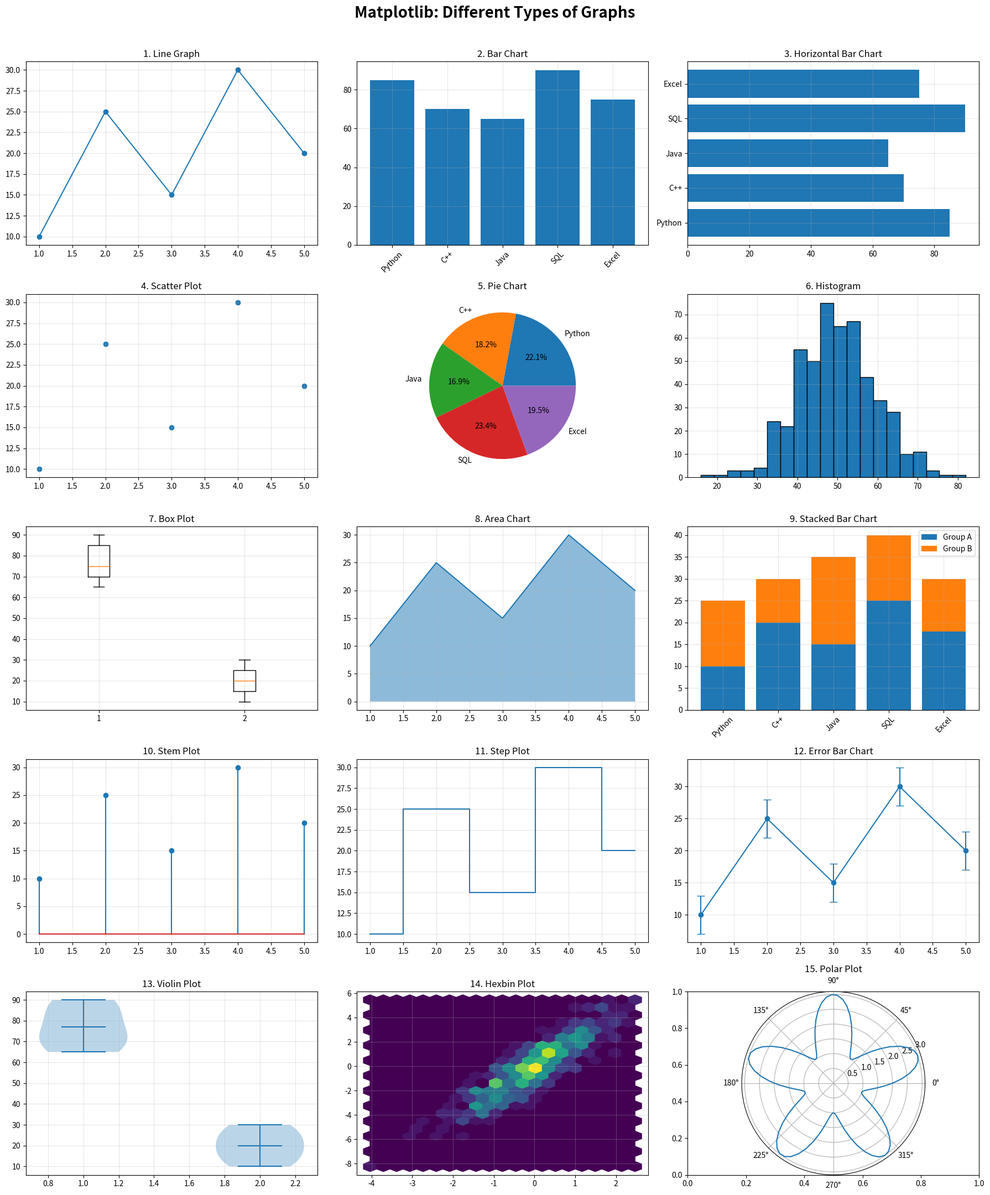

Source code (Python):

import matplotlib.pyplot as plt
import numpy as np

# Sample data
x = np.array([1, 2, 3, 4, 5])
y = np.array([10, 25, 15, 30, 20])

categories = ["Python", "C++", "Java", "SQL", "Excel"]
values = [85, 70, 65, 90, 75]

# Create a figure with 15 subplots
fig, axes = plt.subplots(5, 3, figsize=(18, 22))
fig.suptitle("Matplotlib: Different Types of Graphs",
             fontsize=20, fontweight="bold")

axes = axes.flatten()

# 1. Line Graph
axes[0].plot(x, y, marker="o")
axes[0].set_title("1. Line Graph")

# 2. Bar Chart
axes[1].bar(categories, values)
axes[1].set_title("2. Bar Chart")
axes[1].tick_params(axis="x", rotation=45)

# 3. Horizontal Bar Chart
axes[2].barh(categories, values)
axes[2].set_title("3. Horizontal Bar Chart")

# 4. Scatter Plot
axes[3].scatter(x, y)
axes[3].set_title("4. Scatter Plot")

# 5. Pie Chart
axes[4].pie(values, labels=categories, autopct="%1.1f%%")
axes[4].set_title("5. Pie Chart")

# 6. Histogram
data = np.random.normal(50, 10, 500)
axes[5].hist(data, bins=20, edgecolor="black")
axes[5].set_title("6. Histogram")

# 7. Box Plot
axes[6].boxplot([values, y])
axes[6].set_title("7. Box Plot")

# 8. Area Chart
axes[7].fill_between(x, y, alpha=0.5)
axes[7].plot(x, y)
axes[7].set_title("8. Area Chart")

# 9. Stacked Bar Chart
first = [10, 20, 15, 25, 18]
second = [15, 10, 20, 15, 12]
axes[8].bar(categories, first, label="Group A")
axes[8].bar(categories, second, bottom=first, label="Group B")
axes[8].set_title("9. Stacked Bar Chart")
axes[8].tick_params(axis="x", rotation=45)
axes[8].legend()

# 10. Stem Plot
axes[9].stem(x, y)
axes[9].set_title("10. Stem Plot")

# 11. Step Plot
axes[10].step(x, y, where="mid")
axes[10].set_title("11. Step Plot")

# 12. Error Bar Chart
axes[11].errorbar(x, y, yerr=3, marker="o", capsize=5)
axes[11].set_title("12. Error Bar Chart")

# 13. Violin Plot
axes[12].violinplot([values, y], showmeans=True)
axes[12].set_title("13. Violin Plot")

# 14. Hexbin Plot
hx = np.random.randn(500)
hy = 2 * hx + np.random.randn(500)
axes[13].hexbin(hx, hy, gridsize=20)
axes[13].set_title("14. Hexbin Plot")

# 15. Polar Plot
theta = np.linspace(0, 2 * np.pi, 100)
radius = 2 + np.sin(5 * theta)
ax = fig.add_subplot(5, 3, 15, projection="polar")
ax.plot(theta, radius)
ax.set_title("15. Polar Plot")

# Improve layout
for ax in axes[:14]:
    ax.grid(True, alpha=0.3)

plt.tight_layout(rect=[0, 0, 1, 0.97])

# Save the graph collection
plt.savefig("matplotlib_all_graphs.png", dpi=300, bbox_inches="tight")

# Display all graphs
plt.show()
